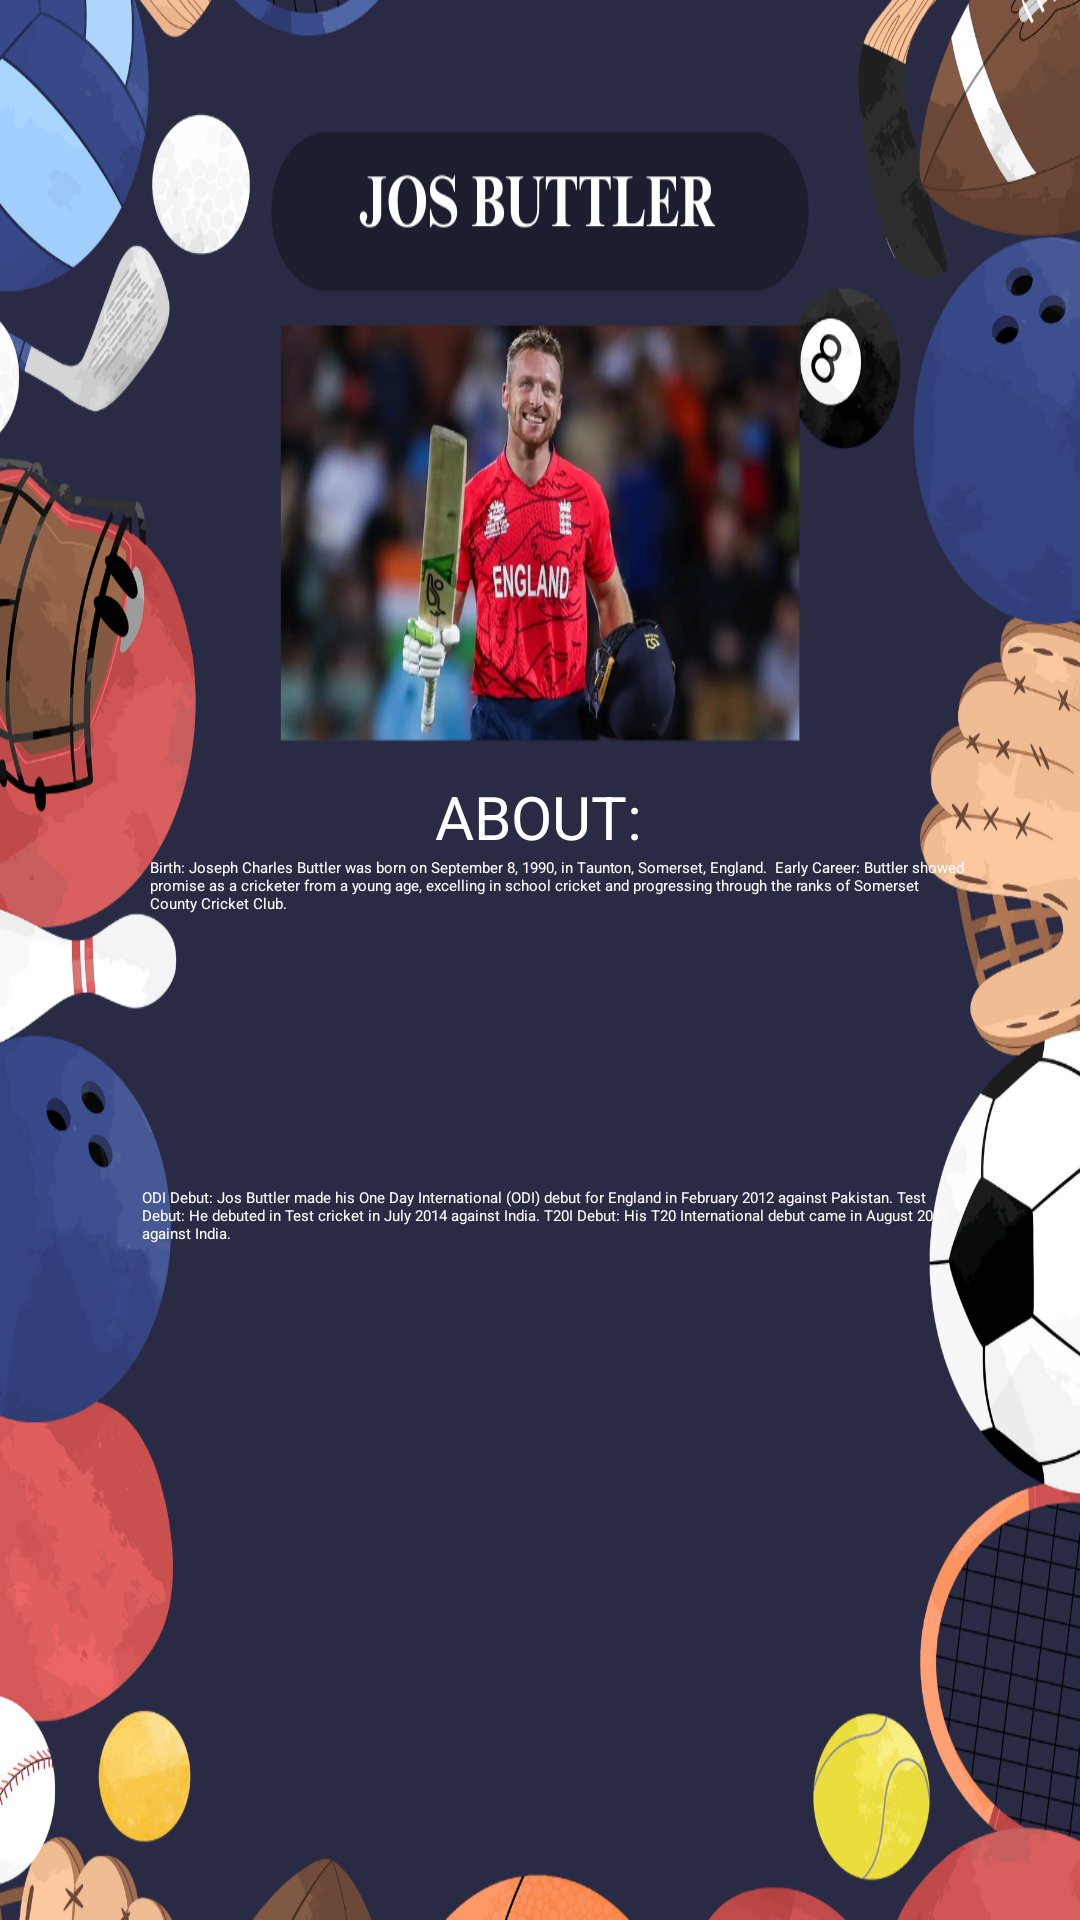

Reconstruct the res/layout file that produces this screen, plus the resources it refers to.
<!-- AndroidManifest.xml: application theme Theme.Sports_app -->
<!-- res/layout/activity_engl.xml -->
<?xml version="1.0" encoding="utf-8"?>
<androidx.constraintlayout.widget.ConstraintLayout xmlns:android="http://schemas.android.com/apk/res/android"
    xmlns:app="http://schemas.android.com/apk/res-auto"
    xmlns:tools="http://schemas.android.com/tools"
    android:id="@+id/main"
    android:layout_width="match_parent"
    android:layout_height="match_parent"
    android:background="@drawable/jos"
    tools:context=".engl">

    <TextView
        android:id="@+id/textView10"
        android:layout_width="wrap_content"
        android:layout_height="wrap_content"
        android:text="ABOUT:"
        android:textColor="@color/white"
        android:textSize="20sp"
        app:layout_constraintBottom_toBottomOf="parent"
        app:layout_constraintEnd_toEndOf="parent"
        app:layout_constraintHorizontal_bias="0.498"
        app:layout_constraintStart_toStartOf="parent"
        app:layout_constraintTop_toTopOf="parent"
        app:layout_constraintVertical_bias="0.422" />

    <TextView
        android:id="@+id/textView11"
        android:layout_width="272dp"
        android:layout_height="113dp"
        android:text="Birth: Joseph Charles Buttler was born on September 8, 1990, in Taunton, Somerset, England.
 Early Career: Buttler showed promise as a cricketer from a young age, excelling in school cricket and progressing through the ranks of Somerset County Cricket Club."
        android:textColor="@color/white"
        app:layout_constraintBottom_toBottomOf="parent"
        app:layout_constraintEnd_toEndOf="parent"
        app:layout_constraintHorizontal_bias="0.568"
        app:layout_constraintStart_toStartOf="parent"
        app:layout_constraintTop_toTopOf="parent"
        app:layout_constraintVertical_bias="0.542" />

    <TextView
        android:id="@+id/textView12"
        android:layout_width="275dp"
        android:layout_height="124dp"
        android:text="ODI Debut: Jos Buttler made his One Day International (ODI) debut for England in February 2012 against Pakistan.
Test Debut: He debuted in Test cricket in July 2014 against India.
T20I Debut: His T20 International debut came in August 2011 against India."
        android:textColor="@color/white"
        app:layout_constraintBottom_toBottomOf="parent"
        app:layout_constraintEnd_toEndOf="parent"
        app:layout_constraintHorizontal_bias="0.558"
        app:layout_constraintStart_toStartOf="parent"
        app:layout_constraintTop_toTopOf="parent"
        app:layout_constraintVertical_bias="0.767" />
</androidx.constraintlayout.widget.ConstraintLayout>
<!-- resources referenced by this layout -->
<resources>
  <!-- drawable jos: png bitmap (drawable, 617122 bytes) -->
  <!-- not gathered from this repository: default colours our renderer supplied (Android Studio template values) -->
  <color name="white">#FFFFFFFF</color>
</resources>
